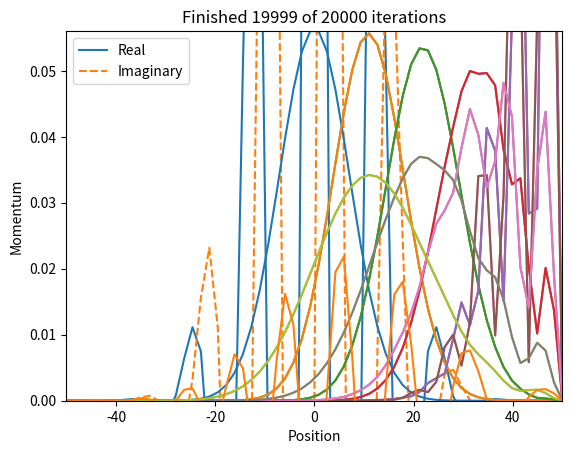

Source code (Python):
def main():
    ''' Crank-Nicolson scheme for solving the Schrodinger equation'''
    import numpy as np
    import matplotlib.pyplot as plt

    # Initialize parameters
    i_imag = 1j               # Imaginary number i
    N = 60                    # Number of grid points
    L = 100.                  # System size
    h = L/(N-1)               # Grid spacing
    x = np.arange(N)*h - L/2  # Grid points, -L/2 to L/2
    h_bar = 1.                # Planck
    mass = 1.
    tau = 0.01                # Time step

    # Set up Hamiltonian operator matrix
    ham = np.zeros((N, N))
    coeff = -h_bar**2/(2*mass*h**2)
    for i in range(1, N-1):
        ham[i, i-1] = coeff
        ham[i, i] = -2*coeff
        ham[i, i+1] = coeff

    # First and last rows for periodic boundary conditions
    ham[0, -1] = coeff
    ham[0, 0] = -2*coeff
    ham[0, 1] = coeff
    ham[-1, -2] = coeff
    ham[-1, -1] = -2*coeff
    ham[-1, 0] = coeff

    # Dirichlet boundary conditions
    # ham[0, 0] = 0
    # ham[-1, -1] = 0

    # Compute the Crank-Nicolson matrix
    dCN = np.dot(np.linalg.inv(np.identity(N)+0.5*i_imag*tau/h_bar*ham),
                 (np.identity(N) - 0.5*i_imag*tau/h_bar*ham))

    # Initialize the wave function
    x0 = 0.                     # Wave packet center location
    velocity = 0.5              # Average velocity
    k0 = mass*velocity/h_bar    # Average wavenumber
    sigma0 = L/10               # Standard deviation of the wavefunction
    norm_psi = 1./(np.sqrt(sigma0*np.sqrt((np.pi))))
    psi = np.empty(N, dtype=complex)
    for i in range(N):
        psi[i] = norm_psi * np.exp(i_imag*k0*x[i]) * np.exp(-(x[i] - x0)**2/(2*sigma0**2))

    # Plot the initial wavefunction
    plt.plot(x, np.real(psi), '-', x, np.imag(psi), '--')
    plt.xlabel('x')
    plt.ylabel(r'$\psi(x)$')
    plt.legend(['Real', 'Imag'])
    plt.title('Initial wave function')
    plt.show()

    # Initialize loop variables
    max_iter = int(L/(velocity*tau) + 0.5)
    plot_iter = max_iter/8
    p_plot = np.empty((N, max_iter+1))
    e_plot = np.empty(max_iter, dtype=complex)
    p_plot[:, 0] = np.absolute(psi[:])**2
    iplot = 0
    axisV = [-L/2., L/2., 0., max(p_plot[:, 0])]
    # Need velocity to compute momentum
    momentum = np.empty((max_iter, N))
    psi_vec = np.empty((max_iter+1, N))
    psi_vec[0, :] = np.real(psi)
    # Loop over desired number of steps (wave circles system once)
    for iter in range(max_iter):

        # Compute new wave function
        psi = np.dot(dCN, psi)
        # Dirichlet conditions
        psi[0] = 0
        psi[-1] = 0
        # Compute velocity
        psi_vec[iter+1, :] = np.real(psi)
        vel = (psi_vec[iter+1] - psi_vec[iter])/tau
        momentum[iter, :] = mass * vel

        # Compute the energy of the wave
        energy_num = np.dot(np.conj(psi), np.dot(dCN, psi))
        energy_denom = np.dot(np.conj(psi), psi)
        energy = energy_num/energy_denom
        e_plot[iter] = energy

        # Periodically record values for plotting
        if (iter+1) % plot_iter < 1:
            iplot+=1
            p_plot[:, iplot] = np.absolute(psi[:])**2
            plt.plot(x, p_plot[:, iplot])
            plt.xlabel('x')
            plt.ylabel('P(t, x)')
            plt.title(f'Finished {iter} of {max_iter} iterations')
            plt.axis(axisV)
            plt.show()

    # Plot probability density
    pFinal = np.empty(N)
    pFinal = np.absolute(psi[:])**2
    for i in range(iplot+1):
        plt.plot(x, p_plot[:, i])
    plt.xlabel('x')
    plt.ylabel('Probability density at various times')
    plt.show()

    # Plot energy
    plt.plot(np.arange(1, len(e_plot)+1)*tau, np.real(e_plot), np.arange(1, len(e_plot)+1)*tau, np.imag(e_plot), '--')
    plt.xlabel('Time (sec)')
    plt.ylabel('Energy')
    plt.legend(['Real', 'Imaginary'])
    plt.show()

    # Plot momentum
    plt.plot(x, momentum[-1, :])
    plt.xlabel('Position')
    plt.ylabel('Momentum')
    plt.show()
if __name__ == '__main__':
    main()